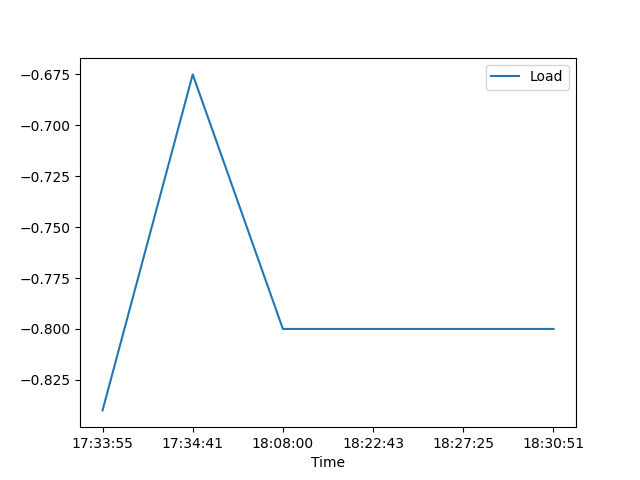

The file beside this chart, header and first rows:
, Date, Time, Load
0, 09/03/21, 17:33:55, -0.84
1, 09/03/21, 17:34:41, -0.675
2, 09/03/21, 18:08:00, -0.8
3, 09/03/21, 18:22:43, -0.8
4, 09/03/21, 18:27:25, -0.8
5, 09/03/21, 18:30:51, -0.8
